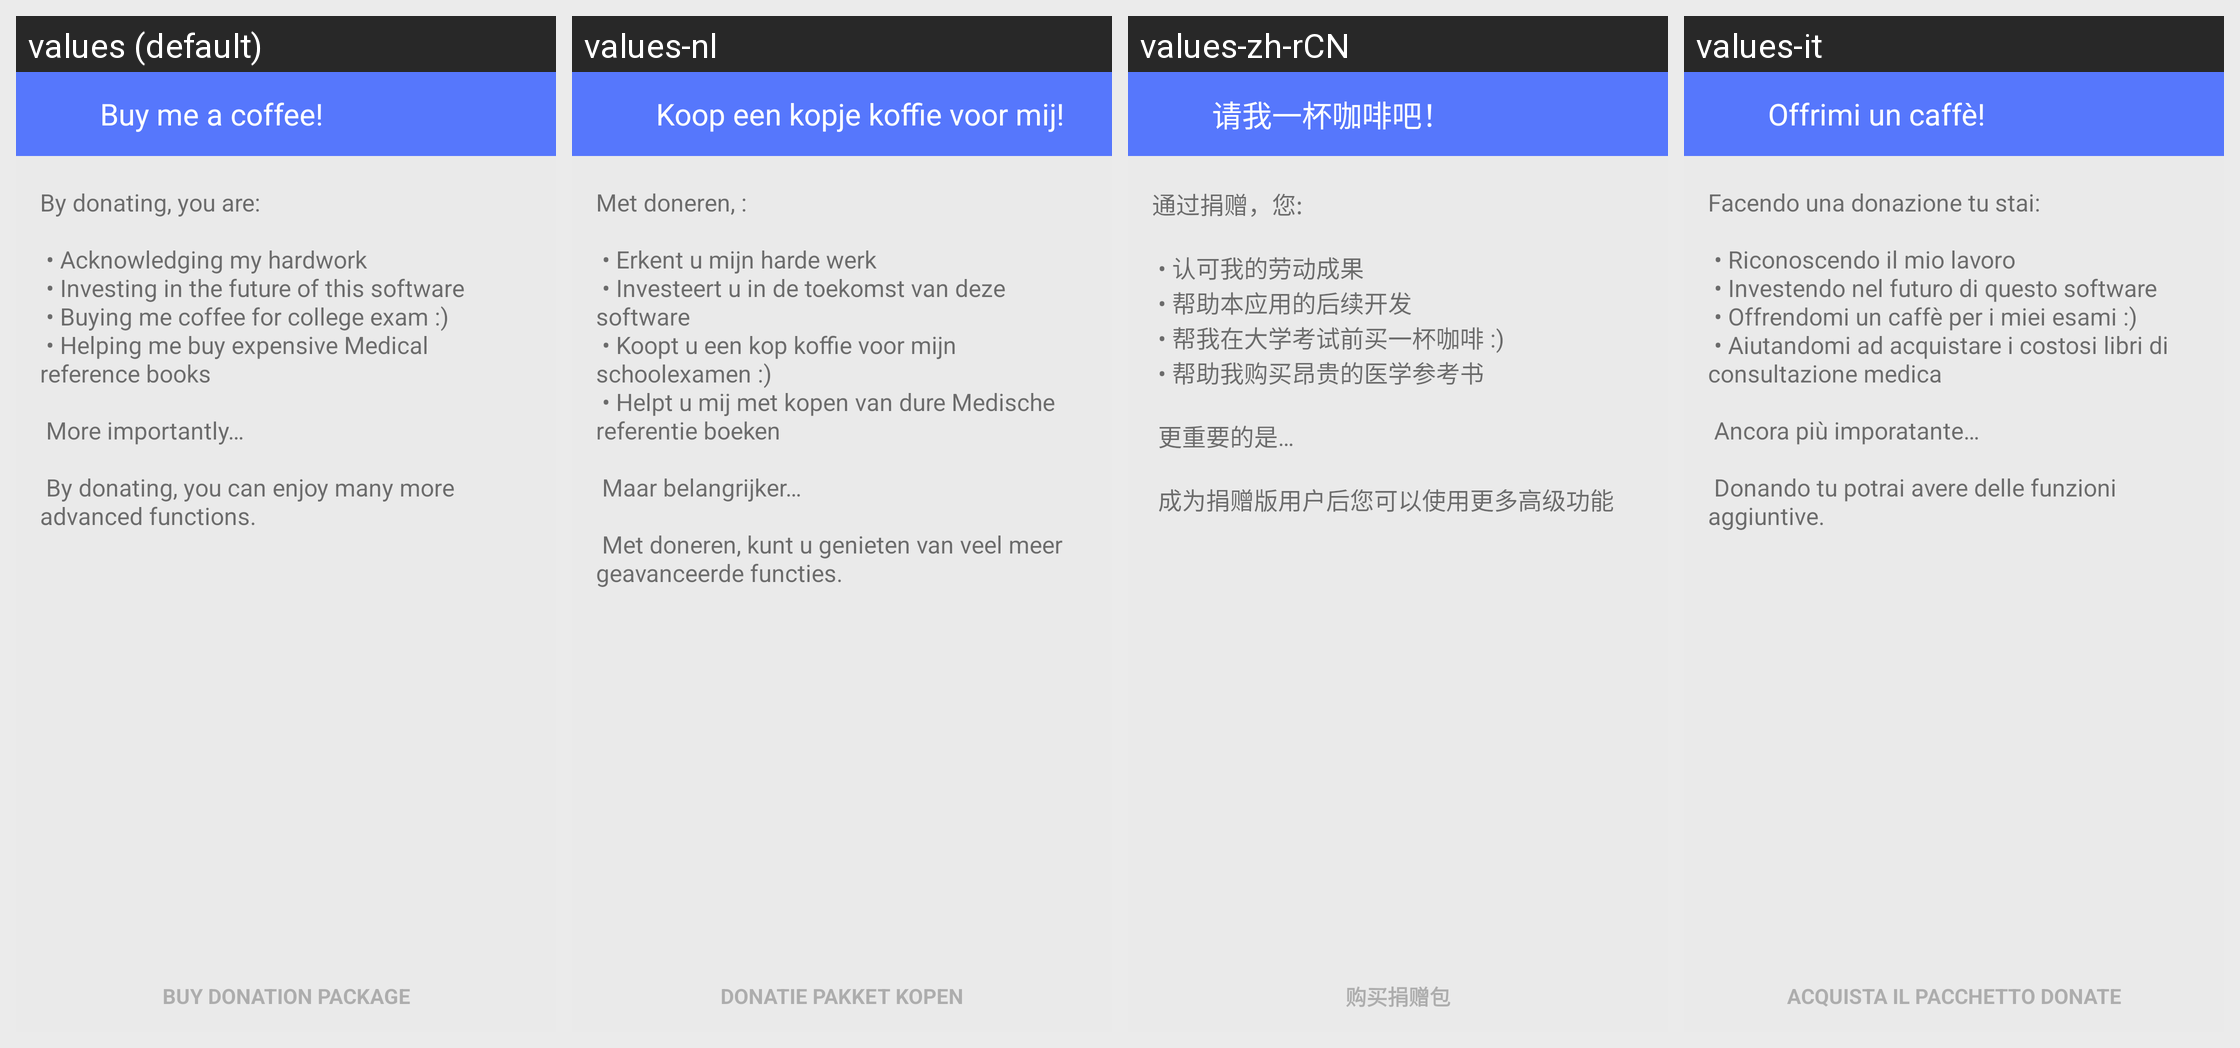

Here is an Android app screen in its default locale and in the app's own translations. Write out the translated-string differences for the strings that appear on this screen.
Android screen res/layout/activity_premium.xml rendered under 4 locales, left to right: values (default), values-nl, values-zh-rCN, values-it. Device: Nexus 5 (rendered at 1080×1920; each locale shown at half size, 540×960, under a caption strip naming it); theme CustomMaterialTheme.
Other locales in the repository, not shown: values-ar, values-de, values-es, values-fr, values-pt-rBR, values-ru, values-tr, values-zh-rTW.
Strings drawn on this screen, with the default value and each locale's value (text and hints the layout hard-codes, and strings that could not be matched under every locale, appear in the picture but are not listed):

Page_header__donation
  values: Buy me a coffee!
  values-nl: Koop een kopje koffie voor mij!
  values-zh-rCN: 请我一杯咖啡吧！
  values-it: Offrimi un caffè!

Donation__buy_button
  values: BUY DONATION PACKAGE
  values-nl: DONATIE PAKKET KOPEN
  values-zh-rCN: 购买捐赠包
  values-it: ACQUISTA IL PACCHETTO DONATE

Donation__encouragement
  values: By donating, you are:
       
       • Acknowledging my hardwork
       • Investing in the future of this software
       • Buying me coffee for college exam :)
       • Helping me buy expensive Medical reference books
       
       More importantly…
       
       By donating, you can enjoy many more advanced functions.
  values-nl: Met doneren, :
       
       • Erkent u mijn harde werk
       • Investeert u in de toekomst van deze software
       • Koopt u een kop koffie voor mijn schoolexamen :)
       • Helpt u mij met kopen van dure Medische referentie boeken
       
       Maar belangrijker…
       
       Met doneren, kunt u genieten van veel meer geavanceerde functies.
  values-zh-rCN: 通过捐赠，您:
       
       • 认可我的劳动成果
       • 帮助本应用的后续开发
       • 帮我在大学考试前买一杯咖啡 :)
       • 帮助我购买昂贵的医学参考书
       
       更重要的是…
       
       成为捐赠版用户后您可以使用更多高级功能
  values-it: Facendo una donazione tu stai:
       
       • Riconoscendo il mio lavoro
       • Investendo nel futuro di questo software
       • Offrendomi un caffè per i miei esami :)
       • Aiutandomi ad acquistare i costosi libri di consultazione medica
       
       Ancora più imporatante…
       
       Donando tu potrai avere delle funzioni aggiuntive.
